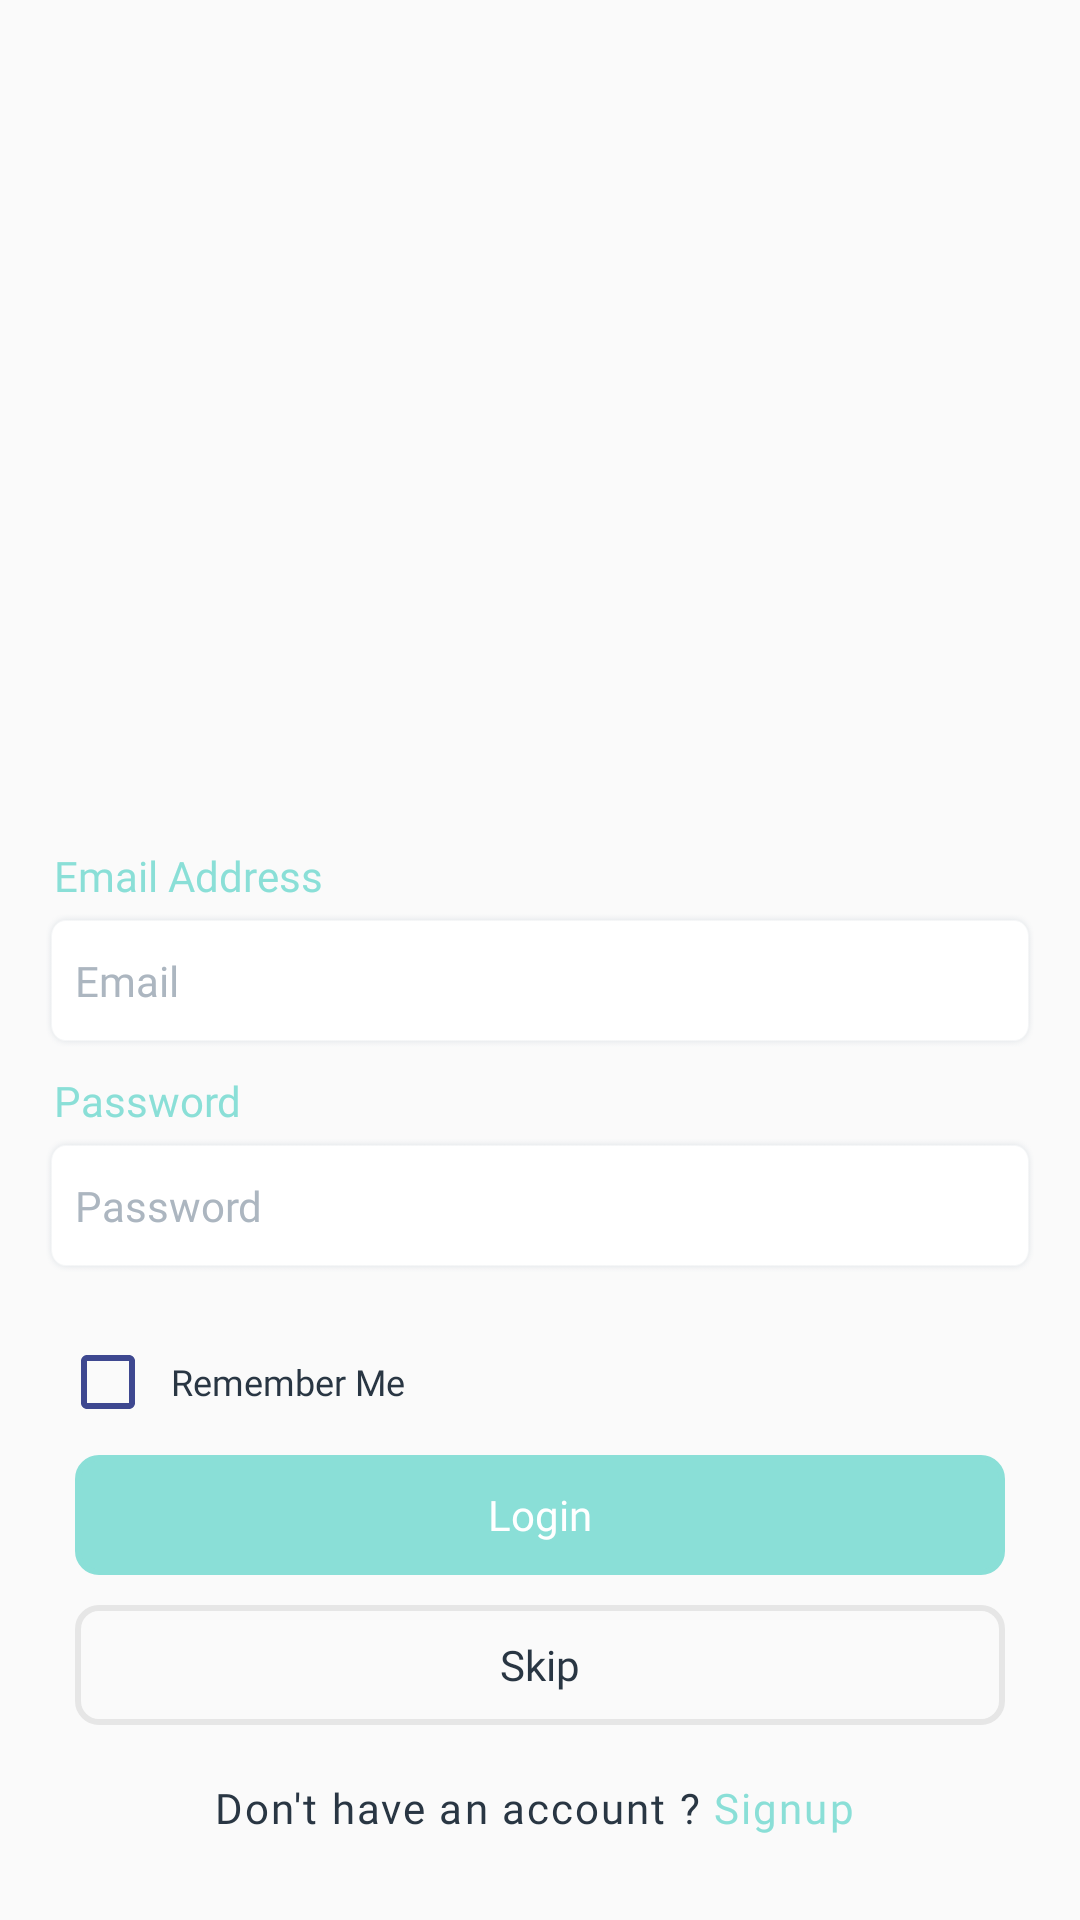

Layout XML and referenced resources for this Android screen:
<!-- AndroidManifest.xml: application theme AppTheme -->
<!-- res/layout/loginactivity.xml -->
<?xml version="1.0" encoding="utf-8"?>
<androidx.constraintlayout.widget.ConstraintLayout xmlns:android="http://schemas.android.com/apk/res/android"
    android:layout_width="match_parent"

    android:layout_height="match_parent">

    <LinearLayout
        android:layout_width="match_parent"
        android:layout_height="match_parent"
        android:orientation="vertical"
        android:weightSum="1.0">

        <LinearLayout
            android:layout_width="match_parent"
            android:layout_height="0dp"
            android:layout_weight="0.4"
            android:gravity="center"
            android:orientation="vertical">

            <ImageView
                android:id="@+id/iv_login_icon"
                android:layout_width="120dp"
                android:layout_height="120dp" />

            <TextView
                android:layout_width="match_parent"
                android:layout_height="100dp"
                android:layout_marginStart="30dp"
                android:layout_marginEnd="30dp"
                android:gravity="center"
                android:text="@string/app_name"
                android:textColor="@color/colorPrimary"
                android:textSize="100dp"
                android:textStyle="bold"
                android:visibility="gone" />

            <TextView
                android:layout_width="match_parent"
                android:layout_height="60dp"
                android:layout_marginStart="30dp"
                android:layout_marginEnd="30dp"
                android:fontFamily="@font/roboto_medium"
                android:gravity="center"
                android:text="E Books"
                android:textColor="@color/colorAccent"
                android:textSize="30dp"
                android:visibility="gone" />
        </LinearLayout>

        <LinearLayout
            android:layout_width="match_parent"
            android:layout_height="0dp"
            android:layout_marginStart="15dp"
            android:layout_marginEnd="15dp"
            android:layout_weight="0.3"
            android:gravity="center"
            android:orientation="vertical">

            <TextView
                android:layout_width="match_parent"
                android:layout_height="25dp"
                android:layout_marginStart="2dp"
                android:fontFamily="@font/roboto_medium"
                android:gravity="center_vertical"
                android:text="@string/email"
                android:textColor="@color/colorPrimary" />

            <LinearLayout
                android:layout_width="match_parent"
                android:layout_height="45dp"
                android:background="@drawable/edittext_bg"
                android:gravity="center_vertical"
                android:orientation="horizontal"
                android:weightSum="1.0">

                <EditText
                    android:id="@+id/et_email"
                    android:layout_width="match_parent"
                    android:layout_height="match_parent"
                    android:layout_marginStart="5dp"
                    android:background="@null"
                    android:fontFamily="@font/roboto_medium"
                    android:hint="@string/email_hint"
                    android:paddingStart="5dp"
                    android:singleLine="true"
                    android:textColor="@color/font_dark"
                    android:textColorHint="@color/font_light"
                    android:textSize="14dp" />
            </LinearLayout>

            <TextView
                android:layout_width="match_parent"
                android:layout_height="25dp"
                android:layout_marginStart="2dp"
                android:layout_marginTop="5dp"
                android:fontFamily="@font/roboto_medium"
                android:gravity="center_vertical"
                android:text="@string/password"
                android:textColor="@color/colorPrimary" />

            <LinearLayout
                android:layout_width="match_parent"
                android:layout_height="45dp"
                android:background="@drawable/edittext_bg"
                android:gravity="center_vertical"
                android:orientation="horizontal"
                android:weightSum="1.0">

                <RelativeLayout
                    android:layout_width="match_parent"
                    android:layout_height="wrap_content">

                    <EditText
                        android:id="@+id/et_password"
                        android:layout_width="match_parent"
                        android:layout_height="match_parent"
                        android:layout_marginStart="5dp"
                        android:background="@null"
                        android:fontFamily="@font/roboto_medium"
                        android:hint="@string/password"
                        android:inputType="textPassword"
                        android:paddingStart="5dp"
                        android:singleLine="true"
                        android:textColor="@color/font_dark"
                        android:textColorHint="@color/font_light"
                        android:textSize="14dp" />

                    <TextView
                        android:id="@+id/txt_forgot"
                        android:layout_width="wrap_content"
                        android:layout_height="match_parent"
                        android:layout_alignParentEnd="true"
                        android:layout_centerInParent="true"
                        android:layout_marginEnd="10dp"
                        android:fontFamily="@font/roboto_medium"
                        android:gravity="end|center"
                        android:text="Forgot Password?"
                        android:textColor="@color/colorPrimary"
                        android:textSize="12dp"
                        android:visibility="invisible" />
                </RelativeLayout>
            </LinearLayout>

            <View
                android:layout_width="match_parent"
                android:layout_height="0dp"
                android:background="@color/white" />

        </LinearLayout>

        <LinearLayout
            android:layout_width="match_parent"
            android:layout_height="0dp"
            android:layout_marginStart="15dp"
            android:layout_marginEnd="15dp"
            android:layout_weight="0.3"
            android:gravity="center|bottom"
            android:orientation="vertical">

            <LinearLayout
                android:layout_width="match_parent"
                android:layout_height="25dp"
                android:gravity="center_vertical"
                android:orientation="horizontal"
                android:visibility="visible">

                <LinearLayout
                    android:layout_width="match_parent"
                    android:layout_height="match_parent"
                    android:layout_marginStart="5dp"
                    android:layout_weight="1">

                    <CheckBox
                        android:id="@+id/checkBox"
                        android:layout_width="wrap_content"
                        android:layout_height="wrap_content"
                        android:layout_marginEnd="5dp"
                        android:textColor="@color/white"
                        android:theme="@style/YellowCheck" />

                    <TextView
                        android:layout_width="wrap_content"
                        android:layout_height="match_parent"
                        android:fontFamily="@font/roboto_medium"
                        android:gravity="center"
                        android:text="@string/remember"
                        android:textColor="@color/font_dark"
                        android:textSize="12dp" />
                </LinearLayout>

                <LinearLayout
                    android:layout_width="match_parent"
                    android:layout_height="wrap_content"
                    android:layout_weight="1"
                    android:gravity="center_vertical">

                </LinearLayout>
            </LinearLayout>

            <LinearLayout
                android:layout_width="match_parent"
                android:layout_height="match_parent"
                android:gravity="bottom"
                android:orientation="vertical"
                android:weightSum="1.0">

                <TextView
                    android:id="@+id/txt_login"
                    android:layout_width="match_parent"
                    android:layout_height="40dp"
                    android:layout_marginStart="10dp"
                    android:layout_marginTop="5dp"
                    android:layout_marginEnd="10dp"
                    android:background="@drawable/round_bor_bg"
                    android:fontFamily="@font/roboto_medium"
                    android:gravity="center"
                    android:text="@string/login"
                    android:textColor="@color/white"
                    android:textSize="14dp" />

                <TextView
                    android:id="@+id/txt_skip"
                    android:layout_width="match_parent"
                    android:layout_height="40dp"
                    android:layout_marginStart="10dp"
                    android:layout_marginTop="10dp"
                    android:layout_marginEnd="10dp"
                    android:background="@drawable/round_bor"
                    android:fontFamily="@font/roboto_medium"
                    android:gravity="center"
                    android:text="@string/skip1"
                    android:textColor="@color/font_dark"
                    android:textSize="14dp" />


                <LinearLayout
                    android:layout_width="match_parent"
                    android:layout_height="35dp"
                    android:layout_marginTop="10dp"
                    android:layout_marginBottom="20dp"
                    android:gravity="center"
                    android:orientation="horizontal">

                    <TextView
                        android:layout_width="wrap_content"
                        android:layout_height="match_parent"
                        android:fontFamily="@font/roboto_medium"
                        android:gravity="center"
                        android:letterSpacing="0.05"
                        android:text="@string/dont"
                        android:textColor="@color/font_dark"
                        android:textSize="14dp" />

                    <TextView
                        android:id="@+id/txt_already_signup"
                        android:layout_width="55dp"
                        android:layout_height="match_parent"
                        android:fontFamily="@font/roboto_medium"
                        android:gravity="center"
                        android:letterSpacing="0.05"
                        android:text="@string/signup"
                        android:textColor="@color/colorPrimary"
                        android:textSize="14dp" />
                </LinearLayout>
            </LinearLayout>
        </LinearLayout>


    </LinearLayout>
</androidx.constraintlayout.widget.ConstraintLayout>
<!-- resources referenced by this layout -->
<resources>
  <color name="colorAccent">#3e4890</color>
  <color name="colorPrimary">#8ADFD7</color>
  <color name="font_dark">#293643</color>
  <color name="font_light">#acb6c0</color>
  <color name="white">#FFFFFF</color>
  <!-- drawable edittext_bg: png bitmap (drawable, 2556 bytes) -->
  <!-- drawable round_bor (drawable) -->
  <?xml version="1.0" encoding="utf-8"?>
  <shape xmlns:android="http://schemas.android.com/apk/res/android">
      <solid android:color="@android:color/transparent" />
  
      <stroke
          android:width="2dp"
          android:color="@color/grey_10" />
  
      <padding
          android:bottom="1dp"
          android:left="1dp"
          android:right="1dp"
          android:top="1dp" />
  
      <corners
          android:bottomLeftRadius="7dp"
          android:bottomRightRadius="7dp"
          android:topLeftRadius="7dp"
          android:topRightRadius="7dp" />
  </shape>
  <!-- drawable round_bor_bg (drawable) -->
  <?xml version="1.0" encoding="utf-8"?>
  <shape xmlns:android="http://schemas.android.com/apk/res/android">
      <solid android:color="@color/colorPrimary" />
  
      <stroke
          android:width="2dp"
          android:color="@color/colorPrimary" />
  
      <padding
          android:bottom="1dp"
          android:left="1dp"
          android:right="1dp"
          android:top="1dp" />
  
      <corners
          android:bottomLeftRadius="7dp"
          android:bottomRightRadius="7dp"
          android:topLeftRadius="7dp"
          android:topRightRadius="7dp" />
  </shape>
  <string name="app_name">Android E Book</string>
  <string name="dont">Don\'t have an account ?</string>
  <string name="email">Email Address</string>
  <string name="email_hint">Email</string>
  <string name="login">Login</string>
  <string name="password">Password</string>
  <string name="remember">Remember Me</string>
  <string name="signup"> Signup</string>
  <string name="skip1">Skip</string>
  <style name="YellowCheck">
          <item name="colorControlNormal">@color/colorAccent
          </item>
          <item name="colorControlActivated">@color/colorPrimaryDark</item>
      </style>
  <style name="AppTheme" parent="Theme.AppCompat.Light.DarkActionBar">
          
          <item name="colorPrimary">#8ADFD7</item>
          <item name="colorPrimaryDark">#8ADFD7</item>
          <item name="colorAccent">#3e4890</item>
          <item name="backgroundcolor">#FFFFFF</item>
          <item name="cardbackround">#FFFFFF</item>
          <item name="textcolor">#000</item>
          <item name="tintcolor">#FFFFFF</item>
          <item name="buttoncolor">#8ADFD7</item>
          <item name="toolbartextcolor">#3e4890</item>
          <item name="toolbarbackground">#FFFFFF</item>
          <item name="categorybordercolor">#8ADFD7</item>
          <item name="viewtextcolor">#3e4890</item>
          <item name="toolbarbackTint">#3e4890</item>
  
      </style>
  <color name="grey_10">#e6e6e6</color>
  <color name="colorPrimaryDark">#8ADFD7</color>
</resources>
